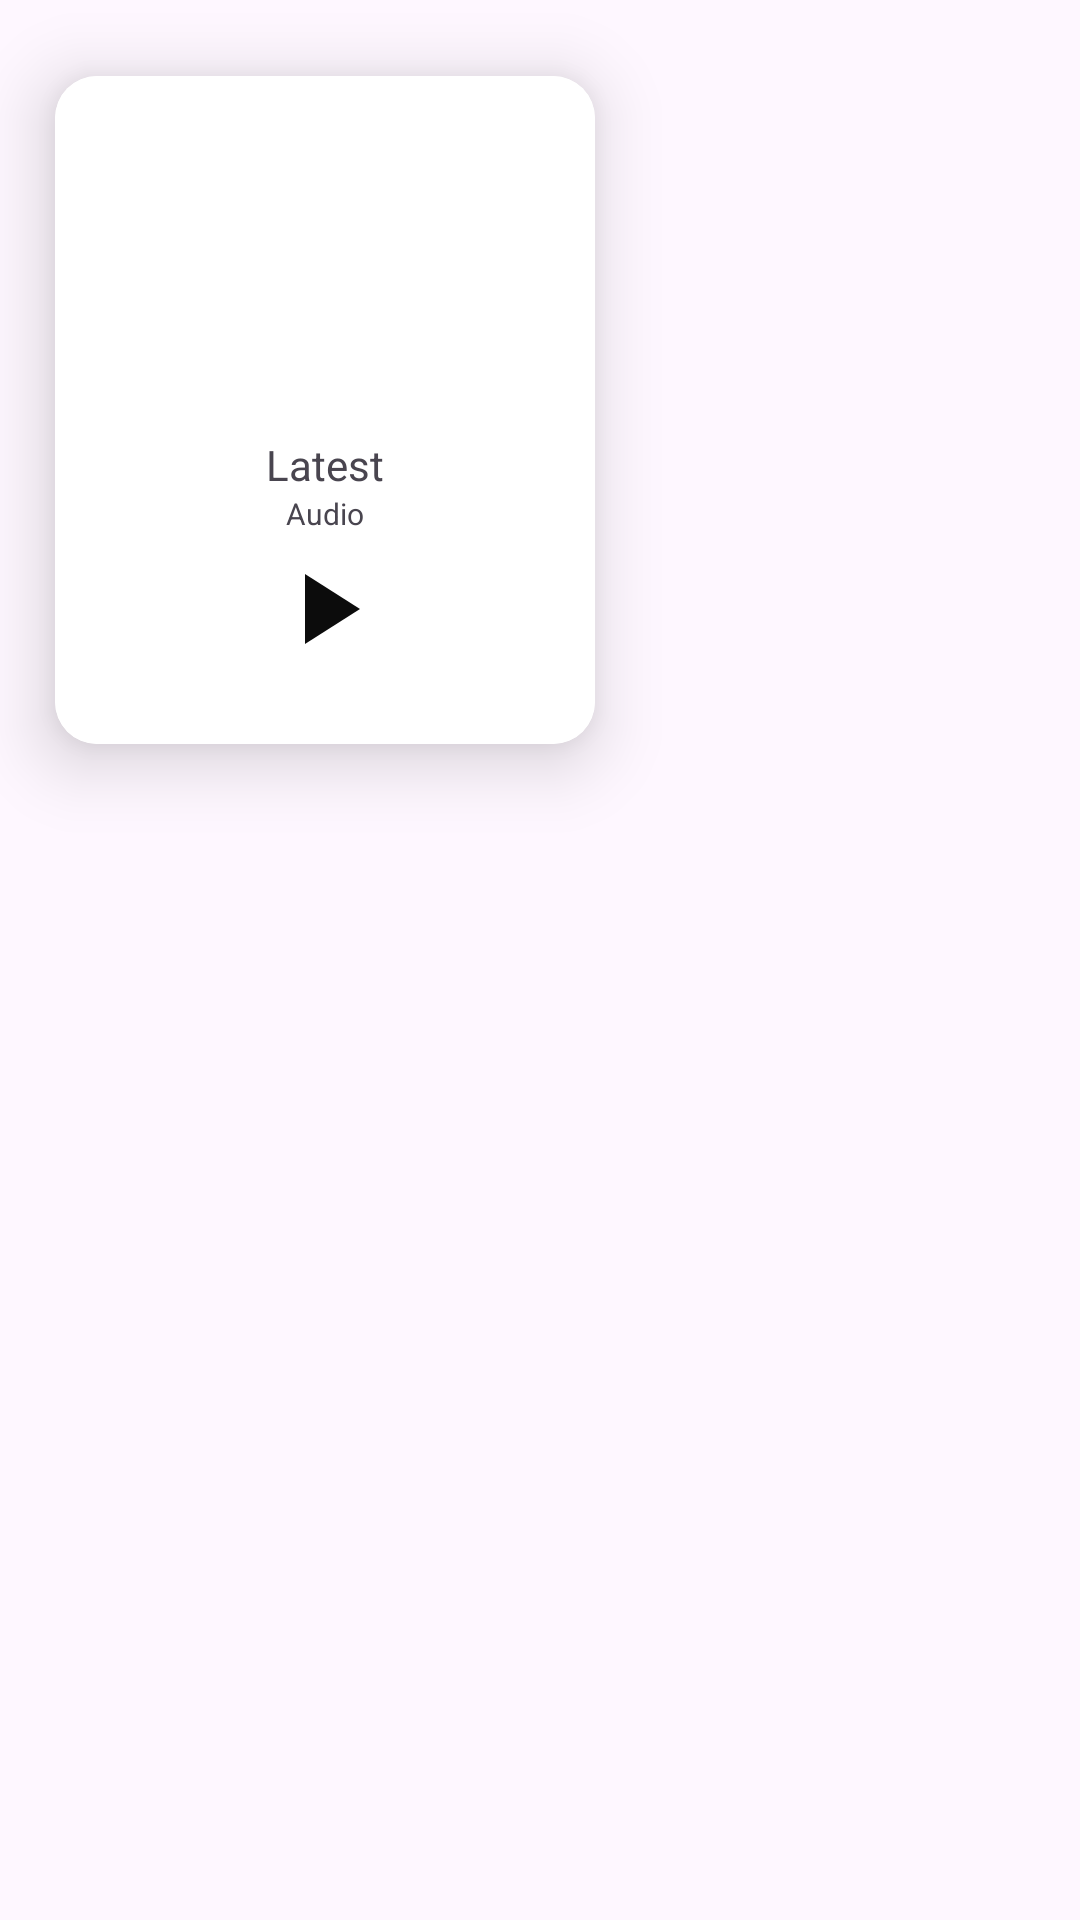

Reconstruct the res/layout file that produces this screen, plus the resources it refers to.
<!-- AndroidManifest.xml: application theme Theme.MyApplication -->
<!-- res/layout/row.xml -->
<?xml version="1.0" encoding="utf-8"?>

<LinearLayout xmlns:android="http://schemas.android.com/apk/res/android"
    android:layout_width="match_parent"
    android:layout_height="wrap_content"
    xmlns:app="http://schemas.android.com/apk/res-auto">


    <androidx.cardview.widget.CardView
        android:layout_width="wrap_content"
        android:layout_height="wrap_content"
        app:cardElevation="14dp"
        app:cardCornerRadius="14dp"
        app:cardUseCompatPadding="true">


        <LinearLayout
            android:layout_width="match_parent"
            android:layout_height="match_parent"
            android:padding="15dp"
            android:id="@+id/cardlayout"
            android:background="@color/panel_color"
            android:orientation="vertical">

            <com.google.android.material.imageview.ShapeableImageView
                android:id="@+id/image"
                android:layout_width="150dp"
                android:layout_height="100dp"
                android:layout_gravity="center"
                android:adjustViewBounds="true"
                android:scaleType="centerCrop"
                android:src="@drawable/cardbackground"
                app:shapeAppearanceOverlay="@style/ImageView.Corner" />

            <LinearLayout
                android:layout_width="wrap_content"
                android:layout_height="wrap_content"
                android:layout_weight="1"
                android:gravity="center"
                android:padding="5dp"
                android:layout_gravity="center"
                android:orientation="vertical">

                <TextView
                    android:id="@+id/title"
                    android:layout_width="wrap_content"
                    android:layout_height="wrap_content"
                    android:text="@string/latest_bayan" />

                <TextView
                    android:id="@+id/name"
                    android:layout_width="wrap_content"
                    android:layout_height="wrap_content"
                    android:text="@string/bayan"
                    android:textSize="10dp" />

                <ImageView
                    android:id="@+id/btnplay"
                    android:layout_width="40dp"
                    android:layout_height="40dp"
                    android:layout_margin="5dp"
                    android:src="@drawable/baseline_play_arrow_24" />



            </LinearLayout>


        </LinearLayout>


    </androidx.cardview.widget.CardView>


</LinearLayout>
<!-- resources referenced by this layout -->
<resources>
  <color name="panel_color">#FFFFFF</color>
  <!-- drawable baseline_play_arrow_24 (drawable) -->
  <vector android:height="24dp" android:tint="@color/iconColor"
      android:viewportHeight="24" android:viewportWidth="24"
      android:width="24dp" xmlns:android="http://schemas.android.com/apk/res/android">
      <path android:fillColor="@color/white" android:pathData="M8,5v14l11,-7z"/>
  </vector>
  <string name="bayan">Audio</string>
  <string name="latest_bayan">Latest</string>
  <style name="ImageView.Corner" parent="">
          <item name="cornerSizeTopRight">25dp</item>
          <item name="cornerSizeTopLeft">0dp</item>
          <item name="cornerSizeBottomLeft">0dp</item>
          <item name="cornerSizeBottomRight">25dp</item>
          <item name="cornerFamily">rounded</item>
      </style>
  <style name="Theme.MyApplication" parent="Base.Theme.MyApplication" />
  <color name="iconColor">#0C0C0C</color>
  <color name="white">#FFFFFFFF</color>
  <style name="Base.Theme.MyApplication" parent="Theme.Material3.DayNight.NoActionBar">
          
          
      </style>
</resources>
